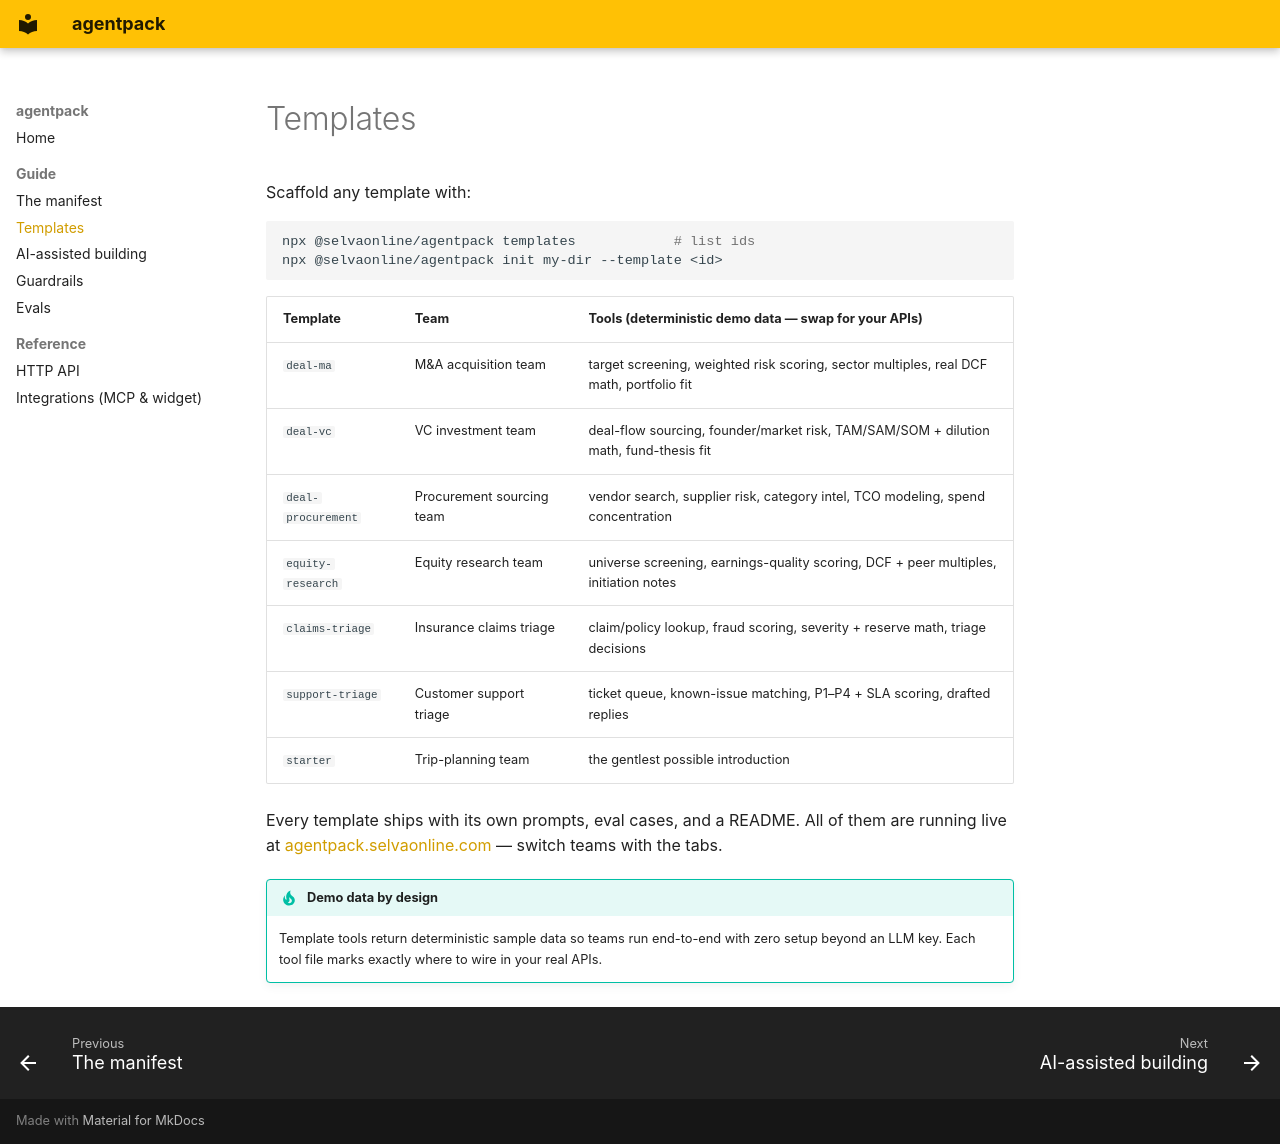

repository: selvaonline/agentpack · page: templates/index.html · generator: mkdocs

# Templates

Scaffold any template with:

```bash
npx @selvaonline/agentpack templates            # list ids
npx @selvaonline/agentpack init my-dir --template <id>
```

| Template | Team | Tools (deterministic demo data — swap for your APIs) |
|---|---|---|
| `deal-ma` | M&A acquisition team | target screening, weighted risk scoring, sector multiples, real DCF math, portfolio fit |
| `deal-vc` | VC investment team | deal-flow sourcing, founder/market risk, TAM/SAM/SOM + dilution math, fund-thesis fit |
| `deal-procurement` | Procurement sourcing team | vendor search, supplier risk, category intel, TCO modeling, spend concentration |
| `equity-research` | Equity research team | universe screening, earnings-quality scoring, DCF + peer multiples, initiation notes |
| `claims-triage` | Insurance claims triage | claim/policy lookup, fraud scoring, severity + reserve math, triage decisions |
| `support-triage` | Customer support triage | ticket queue, known-issue matching, P1–P4 + SLA scoring, drafted replies |
| `starter` | Trip-planning team | the gentlest possible introduction |

Every template ships with its own prompts, eval cases, and a README. All of them are running live at [agentpack.selvaonline.com](https://agentpack.selvaonline.com) — switch teams with the tabs.

!!! tip "Demo data by design"
    Template tools return deterministic sample data so teams run end-to-end with zero setup beyond an LLM key. Each tool file marks exactly where to wire in your real APIs.
